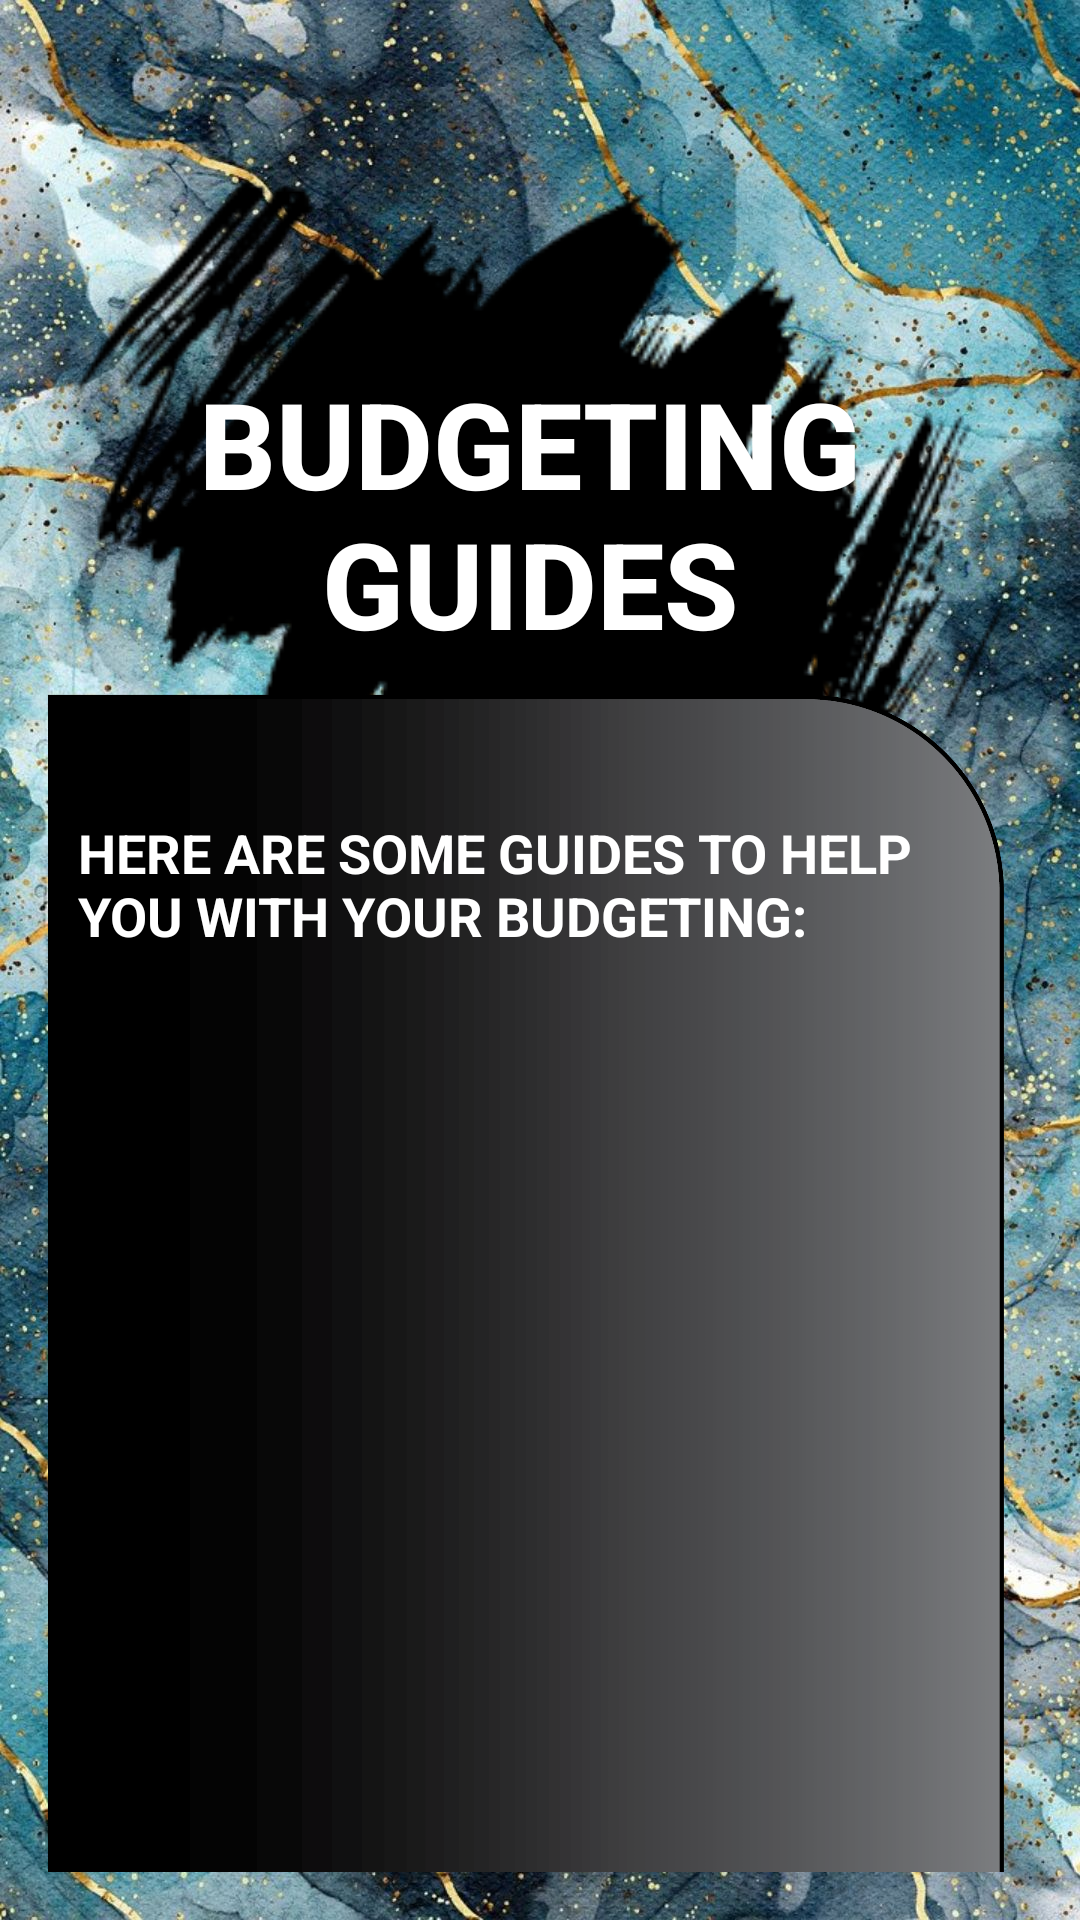

Produce the Android XML layout that renders to this screen, including the resource entries it uses.
<!-- AndroidManifest.xml: application theme Theme.BudgetBeatersPOE -->
<!-- res/layout/fragment_budgeting_guides.xml -->
<?xml version="1.0" encoding="utf-8"?>
<androidx.constraintlayout.widget.ConstraintLayout
    xmlns:android="http://schemas.android.com/apk/res/android"
    xmlns:app="http://schemas.android.com/apk/res-auto"
    xmlns:tools="http://schemas.android.com/tools"
    android:id="@+id/main"
    android:layout_width="match_parent"
    android:layout_height="match_parent"
    android:background="@drawable/bb_marble"
    android:padding="16dp">

    <ImageView
        android:id="@+id/imageView"
        android:layout_width="750dp"
        android:layout_height="320dp"
        android:layout_marginTop="4dp"
        app:layout_constraintEnd_toEndOf="parent"
        app:layout_constraintHorizontal_bias="0.501"
        app:layout_constraintStart_toStartOf="parent"
        app:layout_constraintTop_toTopOf="parent"
        app:srcCompat="@drawable/black_squiggle" />

    <TextView
        android:id="@+id/BudgetGuides"
        android:layout_width="306dp"
        android:layout_height="118dp"
        android:layout_marginTop="96dp"
        android:fontFamily="sans-serif-medium"
        android:gravity="center"
        android:text="BUDGETING GUIDES"
        android:textColor="@android:color/white"
        android:textSize="40sp"
        android:textStyle="bold"
        app:layout_constraintEnd_toEndOf="parent"
        app:layout_constraintHorizontal_bias="0.342"
        app:layout_constraintStart_toStartOf="parent"
        app:layout_constraintTop_toTopOf="parent" />

    <ImageView
        android:id="@+id/gradient_curved_bg"
        android:layout_width="wrap_content"
        android:layout_height="wrap_content"
        android:layout_marginTop="120dp"
        app:layout_constraintEnd_toEndOf="parent"
        app:layout_constraintHorizontal_bias="0.0"
        app:layout_constraintStart_toStartOf="parent"
        app:layout_constraintTop_toTopOf="parent"
        app:srcCompat="@drawable/gradient_curved_bg" />

    <TextView
        android:id="@+id/GuideMsg"
        android:layout_width="300dp"
        android:layout_height="61dp"
        android:layout_marginTop="136dp"
        android:text="HERE ARE SOME GUIDES TO HELP YOU WITH YOUR BUDGETING:"
        android:textColor="@android:color/white"
        android:textSize="18sp"
        android:textStyle="bold"
        app:layout_constraintEnd_toEndOf="parent"
        app:layout_constraintHorizontal_bias="0.354"
        app:layout_constraintStart_toStartOf="parent"
        app:layout_constraintTop_toTopOf="@id/gradient_curved_bg" />

    <TextView
        android:id="@+id/LinkOne"
        android:layout_width="323dp"
        android:layout_height="39dp"
        android:layout_marginTop="8dp"
        android:textSize="15sp"
        android:textColor="@android:color/white"
        app:layout_constraintEnd_toEndOf="parent"
        app:layout_constraintStart_toStartOf="parent"
        app:layout_constraintTop_toBottomOf="@id/GuideMsg" />

    <TextView
        android:id="@+id/LinkTwo"
        android:layout_width="325dp"
        android:layout_height="35dp"
        android:layout_marginTop="16dp"
        android:textSize="15sp"
        android:textColor="@android:color/white"
        app:layout_constraintEnd_toEndOf="parent"
        app:layout_constraintHorizontal_bias="0.462"
        app:layout_constraintStart_toStartOf="parent"
        app:layout_constraintTop_toBottomOf="@id/LinkOne" />

    <TextView
        android:id="@+id/LinkThree"
        android:layout_width="wrap_content"
        android:layout_height="wrap_content"
        android:layout_marginTop="24dp"
        android:textSize="15sp"
        android:textColor="@android:color/white"
        app:layout_constraintEnd_toEndOf="parent"
        app:layout_constraintHorizontal_bias="0.562"
        app:layout_constraintStart_toStartOf="parent"
        app:layout_constraintTop_toBottomOf="@id/LinkTwo" />

    <TextView
        android:id="@+id/LinkFour"
        android:layout_width="wrap_content"
        android:layout_height="wrap_content"
        android:layout_marginTop="24dp"
        android:textSize="15sp"
        android:textColor="@android:color/white"
        app:layout_constraintEnd_toEndOf="parent"
        app:layout_constraintHorizontal_bias="0.492"
        app:layout_constraintStart_toStartOf="parent"
        app:layout_constraintTop_toBottomOf="@id/LinkThree" />

</androidx.constraintlayout.widget.ConstraintLayout>
<!-- resources referenced by this layout -->
<resources>
  <!-- drawable bb_marble: jpg bitmap (drawable, 536233 bytes) -->
  <!-- drawable black_squiggle: png bitmap (drawable, 15522 bytes) -->
  <!-- drawable gradient_curved_bg: png bitmap (drawable, 54420 bytes) -->
  <style name="Theme.BudgetBeatersPOE" parent="Base.Theme.BudgetBeatersPOE">
          <item name="materialButtonStyle">@style/MyButton</item>
      </style>
  <style name="Base.Theme.BudgetBeatersPOE" parent="Theme.Material3.DayNight.NoActionBar" />
  <style name="MyButton" parent="Widget.Material3.Button">
          <item name="backgroundTint">@null</item>
          <item name="android:backgroundTint">@null</item>
      </style>
</resources>
